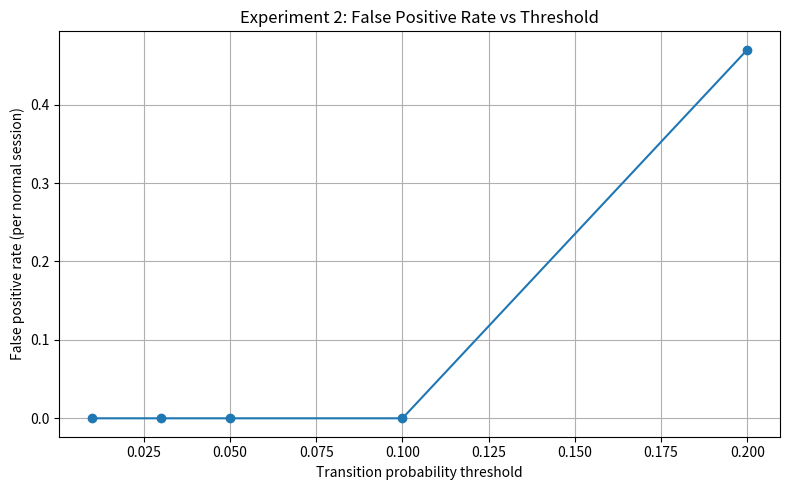

Reproduce this figure in Python.
import matplotlib.pyplot as plt

thresholds = [0.01, 0.03, 0.05, 0.10, 0.20]
false_positive_rates = [0.0, 0.0, 0.0, 0.0, 0.47]

plt.figure(figsize=(8, 5))
plt.plot(thresholds, false_positive_rates, marker="o")
plt.xlabel("Transition probability threshold")
plt.ylabel("False positive rate (per normal session)")
plt.title("Experiment 2: False Positive Rate vs Threshold")
plt.grid(True)
plt.tight_layout()
plt.savefig("experiment2_fpr.png", dpi=300)
plt.show()
